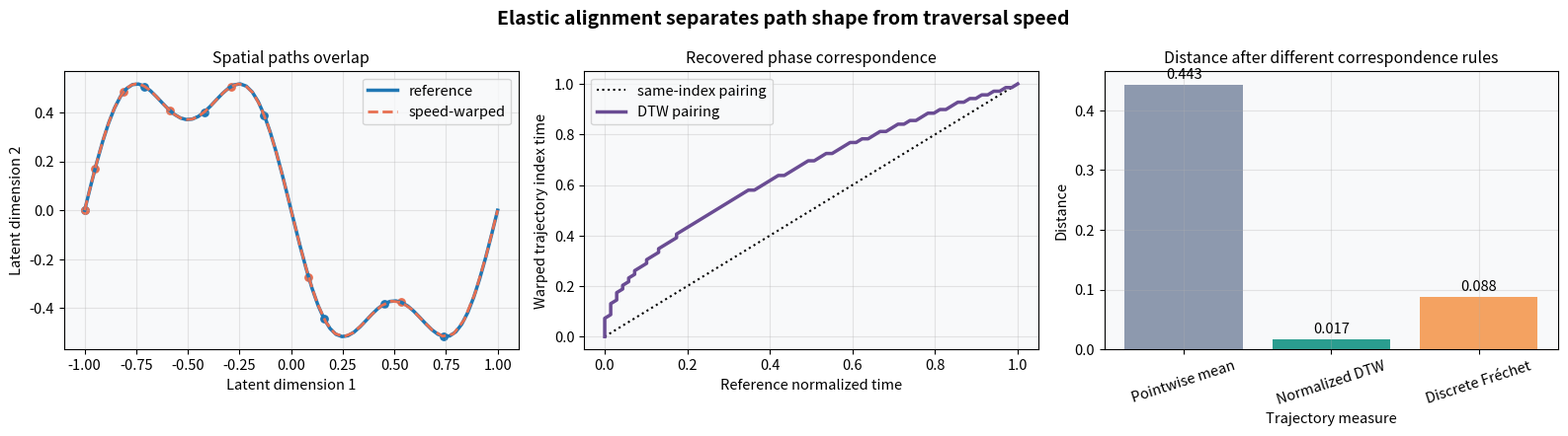
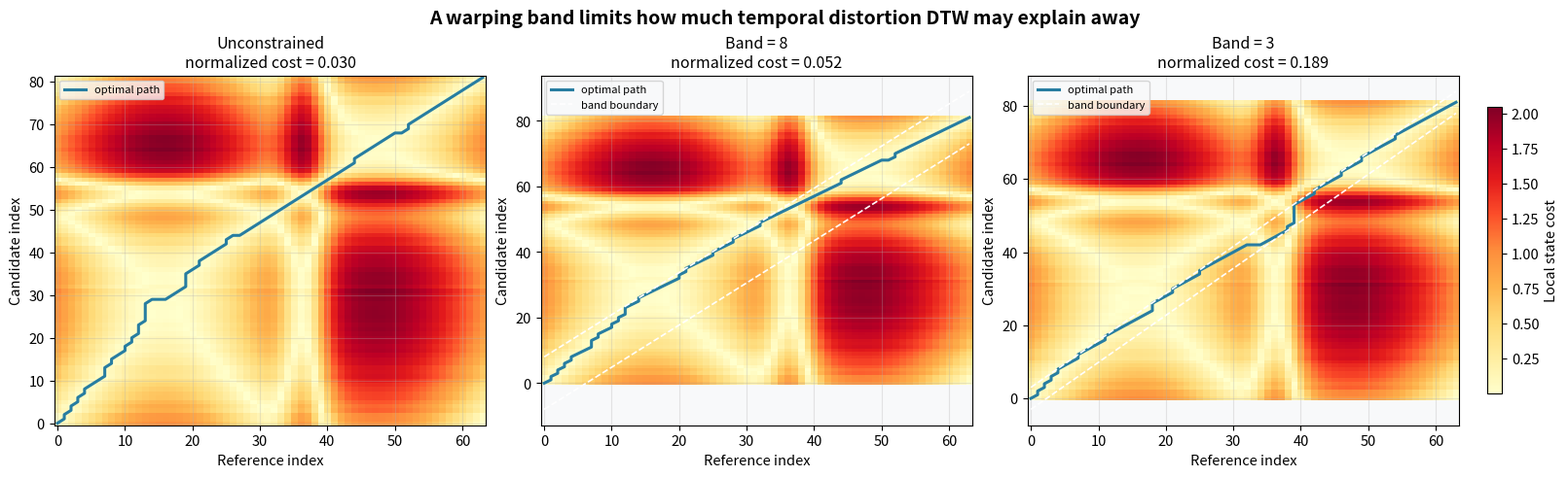
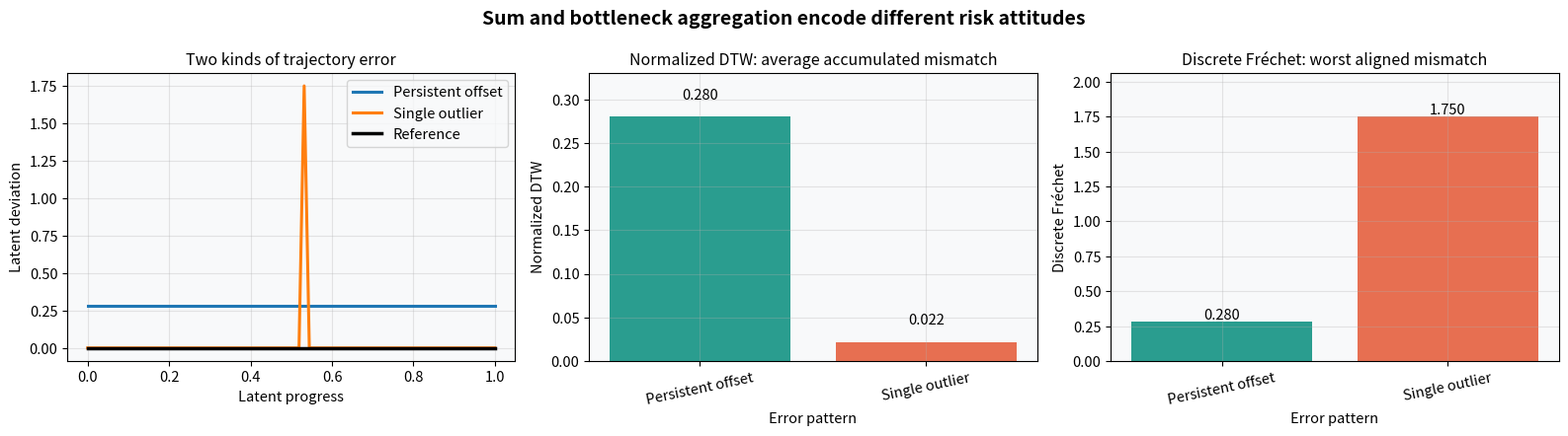
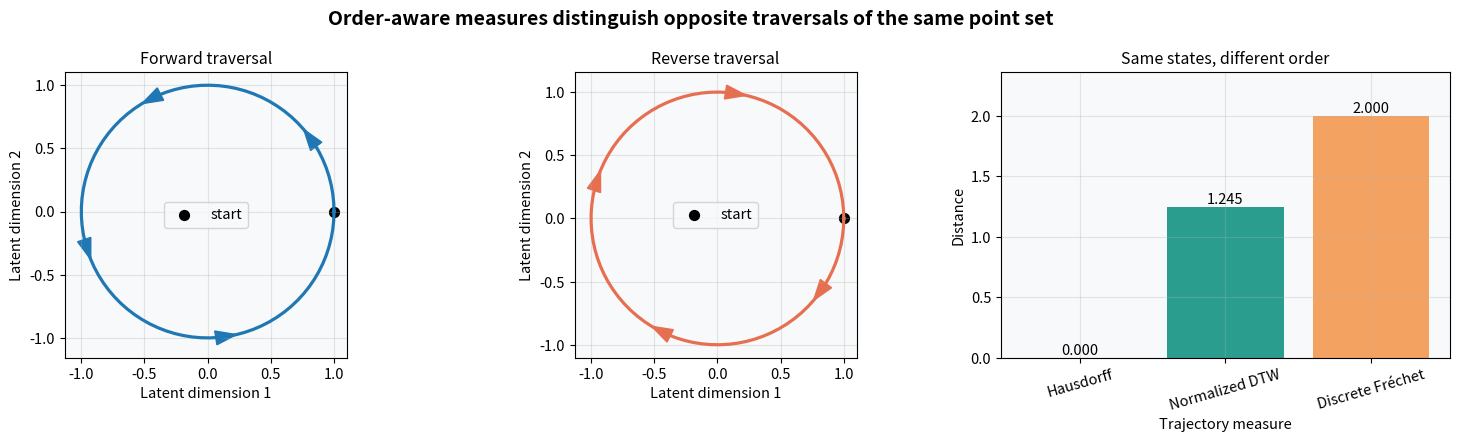
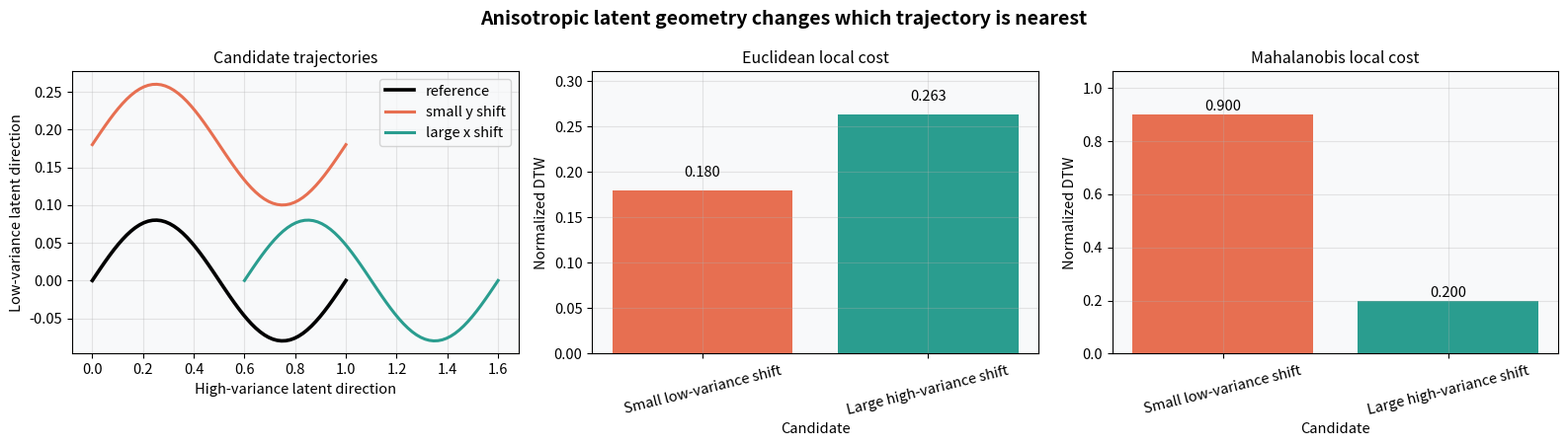
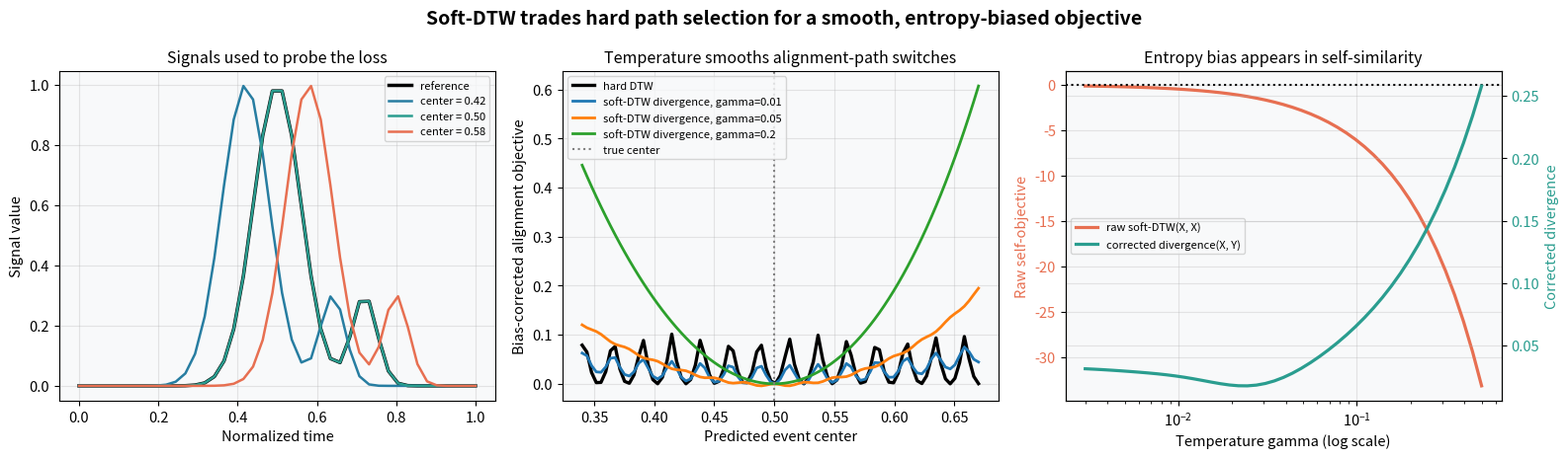

Write Python code to recreate these figures, in order.
import numpy as np
import matplotlib.pyplot as plt
import warnings

warnings.filterwarnings('ignore')
np.random.seed(42)
plt.rcParams.update({
    'figure.dpi': 110,
    'font.size': 10.5,
    'axes.titlesize': 11.5,
    'axes.labelsize': 10.5,
    'figure.facecolor': 'white',
    'axes.facecolor': '#f8f9fa',
    'axes.grid': True,
    'grid.alpha': 0.3,
})


def pairwise_cost(x, y, metric=None):
    x = np.asarray(x, dtype=float)
    y = np.asarray(y, dtype=float)
    if x.ndim == 1:
        x = x[:, None]
    if y.ndim == 1:
        y = y[:, None]
    if metric is None:
        diff = x[:, None, :] - y[None, :, :]
        return np.linalg.norm(diff, axis=-1)
    return np.array([[metric(a, b) for b in y] for a in x])


def dtw(x, y, metric=None, window=None, warp_penalty=0.0, normalize=False):
    cost = pairwise_cost(x, y, metric)
    n, m = cost.shape
    acc = np.full((n + 1, m + 1), np.inf)
    parent = np.full((n, m, 2), -1, dtype=int)
    acc[0, 0] = 0.0
    for i in range(1, n + 1):
        center = (i - 1) * (m - 1) / max(n - 1, 1)
        for j in range(1, m + 1):
            if window is not None and abs((j - 1) - center) > window:
                continue
            choices = np.array([
                acc[i - 1, j - 1],
                acc[i - 1, j] + warp_penalty,
                acc[i, j - 1] + warp_penalty,
            ])
            move = int(np.argmin(choices))
            acc[i, j] = cost[i - 1, j - 1] + choices[move]
            parent[i - 1, j - 1] = [(i - 2, j - 2), (i - 2, j - 1), (i - 1, j - 2)][move]
    if not np.isfinite(acc[n, m]):
        return np.inf, cost, acc[1:, 1:], []
    path = []
    i, j = n - 1, m - 1
    while i >= 0 and j >= 0:
        path.append((i, j))
        if i == 0 and j == 0:
            break
        i, j = parent[i, j]
    path.reverse()
    value = acc[n, m] / len(path) if normalize else acc[n, m]
    return value, cost, acc[1:, 1:], path


def discrete_frechet(x, y, metric=None):
    cost = pairwise_cost(x, y, metric)
    n, m = cost.shape
    table = np.full((n, m), np.inf)
    parent = np.full((n, m, 2), -1, dtype=int)
    for i in range(n):
        for j in range(m):
            if i == 0 and j == 0:
                table[i, j] = cost[i, j]
                continue
            predecessors = []
            if i > 0 and j > 0:
                predecessors.append((table[i - 1, j - 1], i - 1, j - 1))
            if i > 0:
                predecessors.append((table[i - 1, j], i - 1, j))
            if j > 0:
                predecessors.append((table[i, j - 1], i, j - 1))
            best = min(predecessors, key=lambda item: item[0])
            table[i, j] = max(cost[i, j], best[0])
            parent[i, j] = [best[1], best[2]]
    path = []
    i, j = n - 1, m - 1
    while i >= 0 and j >= 0:
        path.append((i, j))
        if i == 0 and j == 0:
            break
        i, j = parent[i, j]
    path.reverse()
    return table[-1, -1], cost, table, path


def hausdorff(x, y, metric=None):
    cost = pairwise_cost(x, y, metric)
    return max(cost.min(axis=1).max(), cost.min(axis=0).max())


def softmin(values, gamma):
    values = np.asarray(values, dtype=float)
    finite = values[np.isfinite(values)]
    if finite.size == 0:
        return np.inf
    anchor = finite.min()
    return anchor - gamma * np.log(np.exp(-(finite - anchor) / gamma).sum())


def soft_dtw(x, y, gamma):
    cost = pairwise_cost(x, y) ** 2
    n, m = cost.shape
    acc = np.full((n + 1, m + 1), np.inf)
    acc[0, 0] = 0.0
    for i in range(1, n + 1):
        for j in range(1, m + 1):
            acc[i, j] = cost[i - 1, j - 1] + softmin(
                [acc[i - 1, j], acc[i, j - 1], acc[i - 1, j - 1]], gamma
            )
    return acc[n, m]


np.random.seed(1)
n = 70
phase = np.linspace(0.0, 1.0, n)
warped_phase = phase ** 1.9

def curve(u):
    return np.column_stack([
        2.0 * u - 1.0,
        0.55 * np.sin(2.0 * np.pi * u) + 0.18 * np.sin(6.0 * np.pi * u),
    ])

reference = curve(phase)
speed_warped = curve(warped_phase)
pointwise = np.linalg.norm(reference - speed_warped, axis=1).mean()
dtw_value, _, _, dtw_path = dtw(reference, speed_warped, normalize=True)
frechet_value, _, _, _ = discrete_frechet(reference, speed_warped)

fig, axes = plt.subplots(1, 3, figsize=(16, 4.5))
fig.suptitle('Elastic alignment separates path shape from traversal speed', fontsize=14, fontweight='bold')

axes[0].plot(reference[:, 0], reference[:, 1], color='#1f77b4', linewidth=2.5, label='reference')
axes[0].plot(speed_warped[:, 0], speed_warped[:, 1], color='#e76f51', linewidth=2.0, linestyle='--', label='speed-warped')
axes[0].scatter(reference[::10, 0], reference[::10, 1], color='#1f77b4', s=28)
axes[0].scatter(speed_warped[::10, 0], speed_warped[::10, 1], color='#e76f51', s=28)
axes[0].set_title('Spatial paths overlap')
axes[0].set_xlabel('Latent dimension 1')
axes[0].set_ylabel('Latent dimension 2')
axes[0].legend()

axes[1].plot(phase, phase, color='black', linestyle=':', label='same-index pairing')
path_array = np.array(dtw_path)
axes[1].plot(phase[path_array[:, 0]], phase[path_array[:, 1]], color='#6a4c93', linewidth=2.5, label='DTW pairing')
axes[1].set_title('Recovered phase correspondence')
axes[1].set_xlabel('Reference normalized time')
axes[1].set_ylabel('Warped trajectory index time')
axes[1].legend()

names = ['Pointwise mean', 'Normalized DTW', 'Discrete Fréchet']
values = [pointwise, dtw_value, frechet_value]
axes[2].bar(names, values, color=['#8d99ae', '#2a9d8f', '#f4a261'])
axes[2].set_title('Distance after different correspondence rules')
axes[2].set_xlabel('Trajectory measure')
axes[2].set_ylabel('Distance')
axes[2].tick_params(axis='x', rotation=18)
for index, value in enumerate(values):
    axes[2].text(index, value + 0.01, f'{value:.3f}', ha='center')

plt.tight_layout()
plt.show()

np.random.seed(2)
time_a = np.linspace(0.0, 1.0, 64)
time_b = np.linspace(0.0, 1.0, 82)
signal_a = np.sin(2 * np.pi * time_a) + 1.4 * np.exp(-((time_a - 0.58) / 0.055) ** 2)
warped_b = np.where(time_b < 0.48, 0.72 * time_b, 0.3456 + 1.258 * (time_b - 0.48))
warped_b = np.clip(warped_b, 0.0, 1.0)
signal_b = np.sin(2 * np.pi * warped_b) + 1.4 * np.exp(-((warped_b - 0.58) / 0.055) ** 2)
signal_b += 0.025 * np.random.randn(len(signal_b))

settings = [('Unconstrained', None), ('Band = 8', 8), ('Band = 3', 3)]
results = [dtw(signal_a, signal_b, window=window, normalize=True) for _, window in settings]

fig, axes = plt.subplots(1, 3, figsize=(16, 4.8), layout='constrained')
fig.suptitle('A warping band limits how much temporal distortion DTW may explain away', fontsize=14, fontweight='bold')

for ax, (label, window), result in zip(axes, settings, results):
    value, cost, _, path = result
    image = ax.imshow(cost.T, origin='lower', aspect='auto', cmap='YlOrRd')
    if path:
        path_array = np.array(path)
        ax.plot(path_array[:, 0], path_array[:, 1], color='#277da1', linewidth=2.2, label='optimal path')
    if window is not None:
        centers = np.arange(len(signal_a)) * (len(signal_b) - 1) / (len(signal_a) - 1)
        ax.plot(np.arange(len(signal_a)), centers - window, color='white', linestyle='--', linewidth=1.2, label='band boundary')
        ax.plot(np.arange(len(signal_a)), centers + window, color='white', linestyle='--', linewidth=1.2)
    ax.set_title(f'{label}\nnormalized cost = {value:.3f}')
    ax.set_xlabel('Reference index')
    ax.set_ylabel('Candidate index')
    ax.legend(loc='upper left', fontsize=8)

fig.colorbar(image, ax=axes, shrink=0.82, pad=0.02, label='Local state cost')
plt.show()

np.random.seed(3)
steps = 80
x_axis = np.linspace(0.0, 1.0, steps)
reference = np.column_stack([x_axis, np.zeros(steps)])
persistent = np.column_stack([x_axis, np.full(steps, 0.28)])
single_outlier = reference.copy()
single_outlier[42, 1] = 1.75

candidates = {'Persistent offset': persistent, 'Single outlier': single_outlier}
dtw_scores = []
frechet_scores = []
for candidate in candidates.values():
    dtw_scores.append(dtw(reference, candidate, normalize=True)[0])
    frechet_scores.append(discrete_frechet(reference, candidate)[0])

fig, axes = plt.subplots(1, 3, figsize=(16, 4.5))
fig.suptitle('Sum and bottleneck aggregation encode different risk attitudes', fontsize=14, fontweight='bold')

for name, candidate in candidates.items():
    axes[0].plot(candidate[:, 0], candidate[:, 1], linewidth=2.2, label=name)
axes[0].plot(reference[:, 0], reference[:, 1], color='black', linewidth=2.5, label='Reference')
axes[0].set_title('Two kinds of trajectory error')
axes[0].set_xlabel('Latent progress')
axes[0].set_ylabel('Latent deviation')
axes[0].legend()

labels = list(candidates.keys())
colors = ['#2a9d8f', '#e76f51']
axes[1].bar(labels, dtw_scores, color=colors)
axes[1].set_title('Normalized DTW: average accumulated mismatch')
axes[1].set_xlabel('Error pattern')
axes[1].set_ylabel('Normalized DTW')
axes[1].tick_params(axis='x', rotation=12)
axes[1].set_ylim(0.0, max(dtw_scores) * 1.18)

axes[2].bar(labels, frechet_scores, color=colors)
axes[2].set_title('Discrete Fréchet: worst aligned mismatch')
axes[2].set_xlabel('Error pattern')
axes[2].set_ylabel('Discrete Fréchet')
axes[2].tick_params(axis='x', rotation=12)
axes[2].set_ylim(0.0, max(frechet_scores) * 1.18)

for ax, values in zip(axes[1:], [dtw_scores, frechet_scores]):
    for index, value in enumerate(values):
        ax.text(index, value + 0.02, f'{value:.3f}', ha='center')

plt.tight_layout()
plt.show()

np.random.seed(4)
angle = np.linspace(0.0, 2.0 * np.pi, 90)
forward = np.column_stack([np.cos(angle), np.sin(angle)])
reverse = forward[::-1].copy()

hausdorff_value = hausdorff(forward, reverse)
dtw_value = dtw(forward, reverse, normalize=True)[0]
frechet_value = discrete_frechet(forward, reverse)[0]

fig, axes = plt.subplots(1, 3, figsize=(15.5, 4.5))
fig.suptitle('Order-aware measures distinguish opposite traversals of the same point set', fontsize=14, fontweight='bold')

for ax, trajectory, title, color in [
    (axes[0], forward, 'Forward traversal', '#1f77b4'),
    (axes[1], reverse, 'Reverse traversal', '#e76f51'),
]:
    ax.plot(trajectory[:, 0], trajectory[:, 1], color=color, linewidth=2.3)
    for index in [8, 28, 48, 68]:
        delta = trajectory[index + 2] - trajectory[index]
        ax.arrow(trajectory[index, 0], trajectory[index, 1], delta[0], delta[1],
                 color=color, width=0.012, head_width=0.11, length_includes_head=True)
    ax.scatter(trajectory[0, 0], trajectory[0, 1], color='black', s=50, marker='o', label='start')
    ax.set_aspect('equal')
    ax.set_title(title)
    ax.set_xlabel('Latent dimension 1')
    ax.set_ylabel('Latent dimension 2')
    ax.legend()

measure_names = ['Hausdorff', 'Normalized DTW', 'Discrete Fréchet']
measure_values = [hausdorff_value, dtw_value, frechet_value]
axes[2].bar(measure_names, measure_values, color=['#8d99ae', '#2a9d8f', '#f4a261'])
axes[2].set_title('Same states, different order')
axes[2].set_xlabel('Trajectory measure')
axes[2].set_ylabel('Distance')
axes[2].tick_params(axis='x', rotation=16)
axes[2].set_ylim(0.0, max(measure_values) * 1.18)
for index, value in enumerate(measure_values):
    axes[2].text(index, value + 0.025, f'{value:.3f}', ha='center')

plt.tight_layout()
plt.show()

np.random.seed(5)
progress = np.linspace(0.0, 1.0, 60)
reference = np.column_stack([progress, 0.08 * np.sin(2 * np.pi * progress)])
candidate_y = reference + np.array([0.0, 0.18])
candidate_x = reference + np.array([0.60, 0.0])

covariance = np.diag([9.0, 0.04])
precision = np.linalg.inv(covariance)

def mahalanobis(a, b):
    delta = a - b
    return float(np.sqrt(delta @ precision @ delta))

candidate_names = ['Small low-variance shift', 'Large high-variance shift']
candidate_values = [candidate_y, candidate_x]
euclidean_scores = [dtw(reference, candidate, normalize=True)[0] for candidate in candidate_values]
mahalanobis_scores = [dtw(reference, candidate, metric=mahalanobis, normalize=True)[0] for candidate in candidate_values]

fig, axes = plt.subplots(1, 3, figsize=(16, 4.6))
fig.suptitle('Anisotropic latent geometry changes which trajectory is nearest', fontsize=14, fontweight='bold')

axes[0].plot(reference[:, 0], reference[:, 1], color='black', linewidth=2.6, label='reference')
axes[0].plot(candidate_y[:, 0], candidate_y[:, 1], color='#e76f51', linewidth=2.2, label='small y shift')
axes[0].plot(candidate_x[:, 0], candidate_x[:, 1], color='#2a9d8f', linewidth=2.2, label='large x shift')
axes[0].set_title('Candidate trajectories')
axes[0].set_xlabel('High-variance latent direction')
axes[0].set_ylabel('Low-variance latent direction')
axes[0].legend()

colors = ['#e76f51', '#2a9d8f']
axes[1].bar(candidate_names, euclidean_scores, color=colors)
axes[1].set_title('Euclidean local cost')
axes[1].set_xlabel('Candidate')
axes[1].set_ylabel('Normalized DTW')
axes[1].tick_params(axis='x', rotation=14)
axes[1].set_ylim(0.0, max(euclidean_scores) * 1.18)

axes[2].bar(candidate_names, mahalanobis_scores, color=colors)
axes[2].set_title('Mahalanobis local cost')
axes[2].set_xlabel('Candidate')
axes[2].set_ylabel('Normalized DTW')
axes[2].tick_params(axis='x', rotation=14)
axes[2].set_ylim(0.0, max(mahalanobis_scores) * 1.18)

for ax, values in zip(axes[1:], [euclidean_scores, mahalanobis_scores]):
    for index, value in enumerate(values):
        ax.text(index, value + 0.015, f'{value:.3f}', ha='center')

plt.tight_layout()
plt.show()

np.random.seed(6)
grid = np.linspace(0.0, 1.0, 42)
reference_signal = np.exp(-((grid - 0.50) / 0.085) ** 2) + 0.30 * np.exp(-((grid - 0.72) / 0.045) ** 2)
center_values = np.linspace(0.34, 0.67, 85)

def shifted_signal(center):
    return np.exp(-((grid - center) / 0.085) ** 2) + 0.30 * np.exp(-((grid - (center + 0.22)) / 0.045) ** 2)

hard_values = []
soft_divergences = {0.01: [], 0.05: [], 0.20: []}
reference_self = {gamma: soft_dtw(reference_signal, reference_signal, gamma) for gamma in soft_divergences}

def squared_local(a, b):
    return float(np.sum((a - b) ** 2))

for center in center_values:
    candidate = shifted_signal(center)
    hard_values.append(dtw(reference_signal, candidate, metric=squared_local)[0])
    for gamma in soft_divergences:
        cross = soft_dtw(reference_signal, candidate, gamma)
        candidate_self = soft_dtw(candidate, candidate, gamma)
        soft_divergences[gamma].append(cross - 0.5 * reference_self[gamma] - 0.5 * candidate_self)

gamma_grid = np.geomspace(0.003, 0.5, 45)
self_values = np.array([soft_dtw(reference_signal, reference_signal, gamma) for gamma in gamma_grid])
other_signal = shifted_signal(0.58)
divergence_values = np.array([
    soft_dtw(reference_signal, other_signal, gamma)
    - 0.5 * soft_dtw(reference_signal, reference_signal, gamma)
    - 0.5 * soft_dtw(other_signal, other_signal, gamma)
    for gamma in gamma_grid
])

fig, axes = plt.subplots(1, 3, figsize=(16, 4.7))
fig.suptitle('Soft-DTW trades hard path selection for a smooth, entropy-biased objective', fontsize=14, fontweight='bold')

axes[0].plot(grid, reference_signal, color='black', linewidth=2.5, label='reference')
for center, color in [(0.42, '#277da1'), (0.50, '#2a9d8f'), (0.58, '#e76f51')]:
    axes[0].plot(grid, shifted_signal(center), linewidth=1.8, color=color, label=f'center = {center:.2f}')
axes[0].set_title('Signals used to probe the loss')
axes[0].set_xlabel('Normalized time')
axes[0].set_ylabel('Signal value')
axes[0].legend(fontsize=8)

axes[1].plot(center_values, hard_values, color='black', linewidth=2.4, label='hard DTW')
for gamma, values in soft_divergences.items():
    axes[1].plot(center_values, values, linewidth=2.0, label=f'soft-DTW divergence, gamma={gamma}')
axes[1].axvline(0.50, color='gray', linestyle=':', label='true center')
axes[1].set_title('Temperature smooths alignment-path switches')
axes[1].set_xlabel('Predicted event center')
axes[1].set_ylabel('Bias-corrected alignment objective')
axes[1].legend(fontsize=8)

raw_line = axes[2].semilogx(gamma_grid, self_values, color='#e76f51', linewidth=2.3, label='raw soft-DTW(X, X)')[0]
axes[2].axhline(0.0, color='black', linestyle=':')
axes[2].set_title('Entropy bias appears in self-similarity')
axes[2].set_xlabel('Temperature gamma (log scale)')
axes[2].set_ylabel('Raw self-objective', color='#e76f51')
axes[2].tick_params(axis='y', labelcolor='#e76f51')
divergence_axis = axes[2].twinx()
divergence_line = divergence_axis.semilogx(gamma_grid, divergence_values, color='#2a9d8f', linewidth=2.3, label='corrected divergence(X, Y)')[0]
divergence_axis.set_ylabel('Corrected divergence', color='#2a9d8f')
divergence_axis.tick_params(axis='y', labelcolor='#2a9d8f')
axes[2].legend([raw_line, divergence_line], [raw_line.get_label(), divergence_line.get_label()], fontsize=8, loc='center left')

plt.tight_layout()
plt.show()
